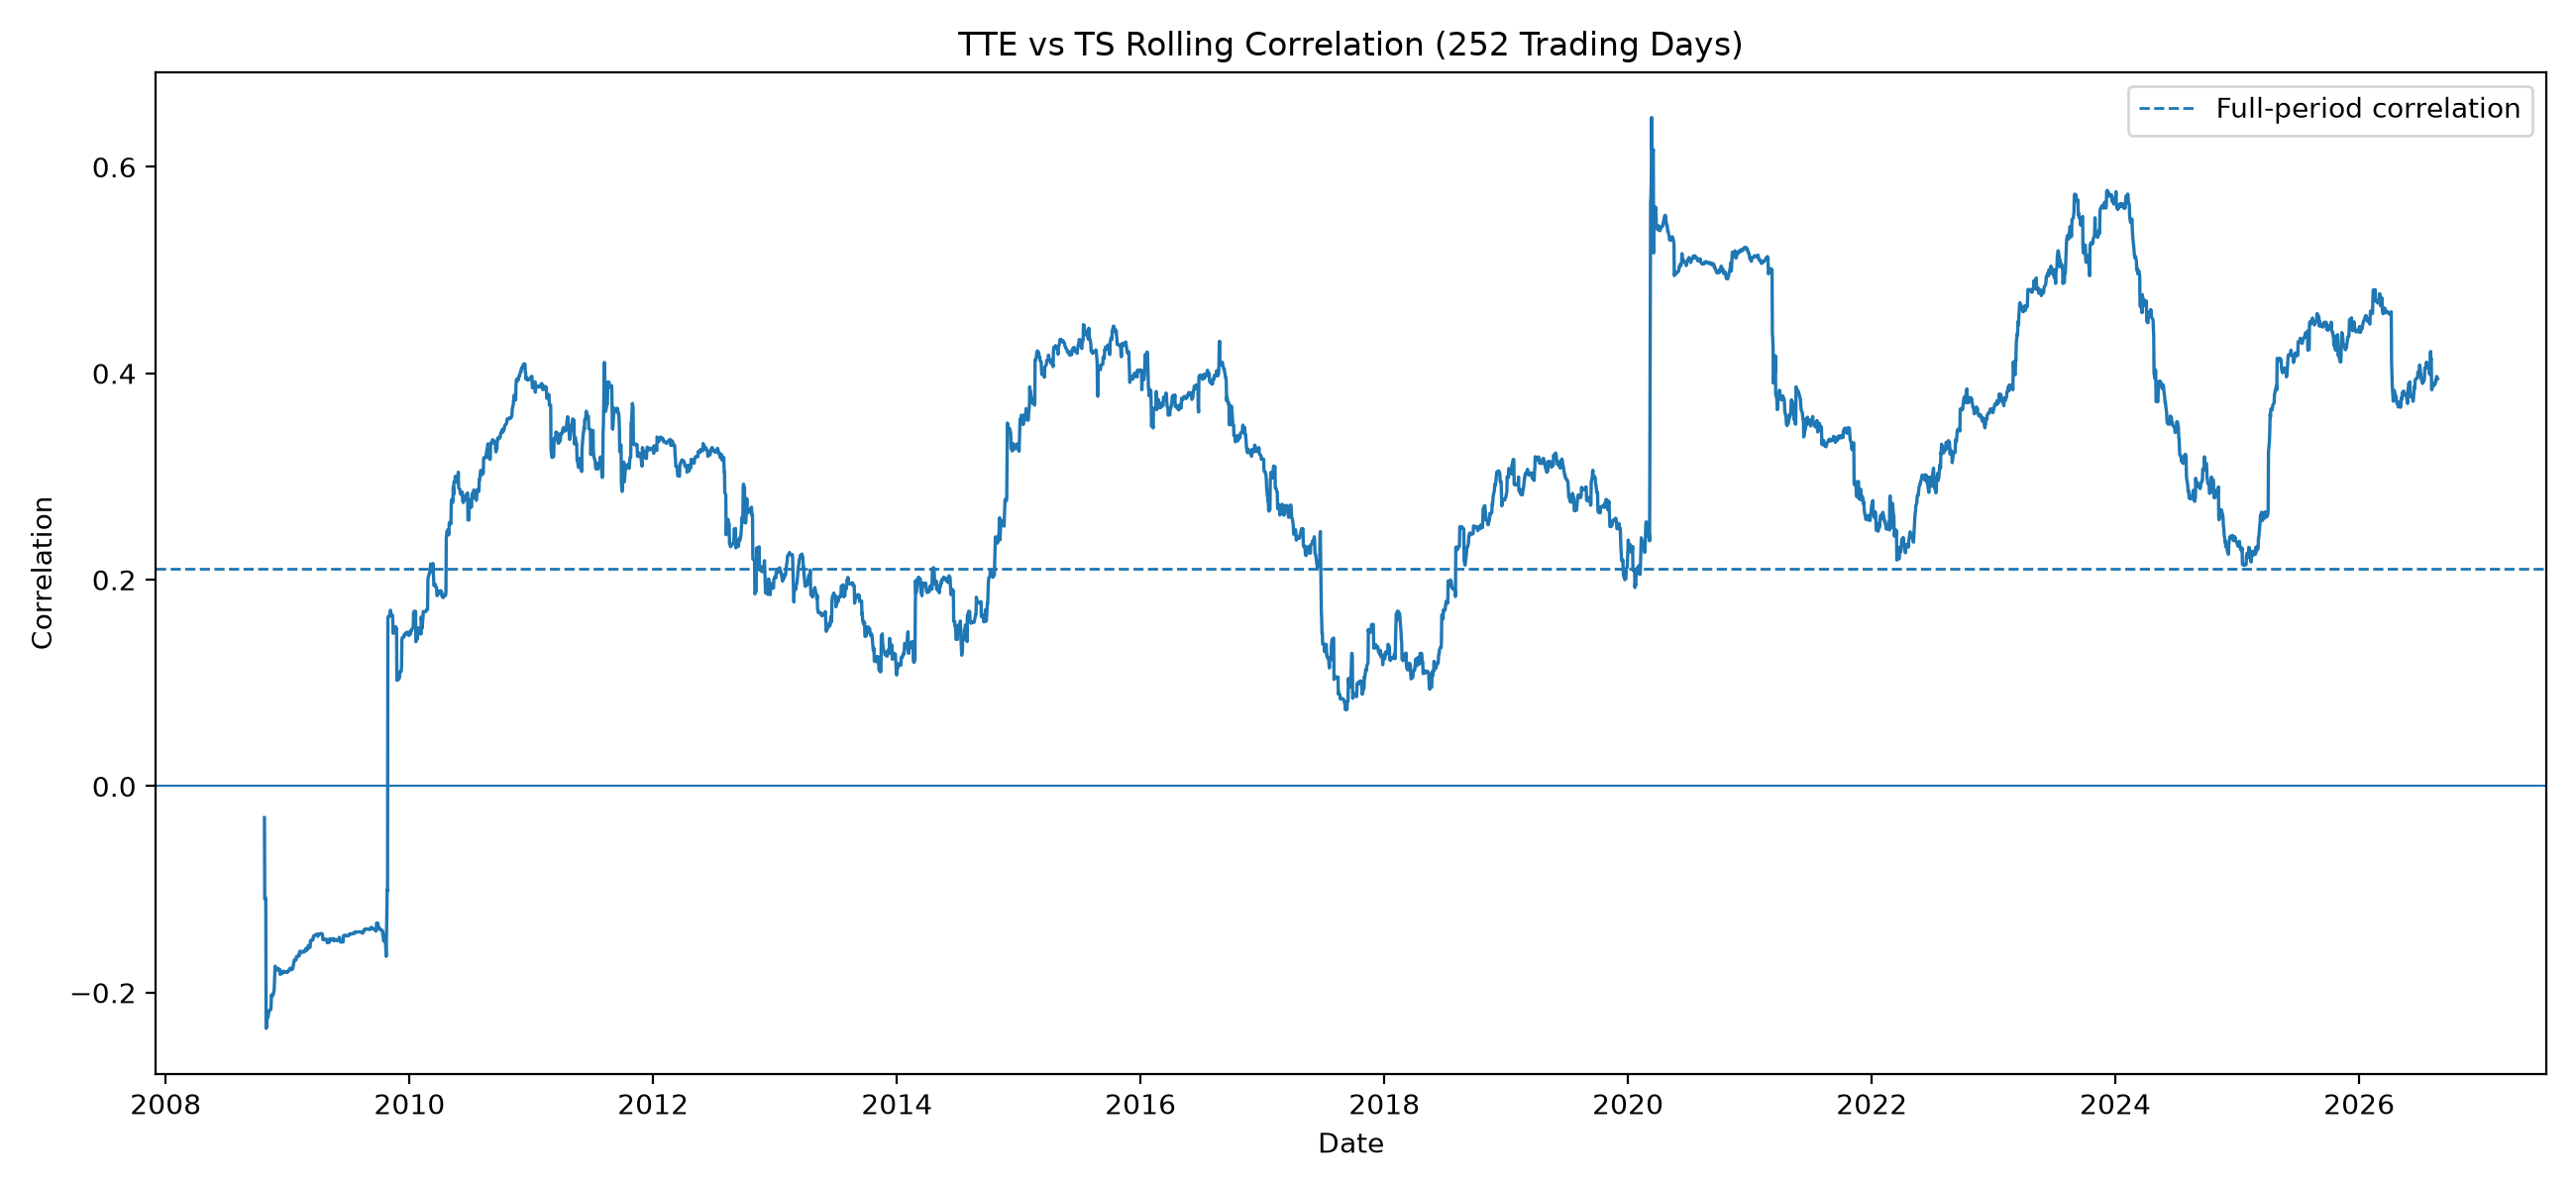

Data behind this chart, as committed beside it:
date, ticker_1, ticker_2, window, rolling_correlation
2007-07-16, TTE, TS, 252, 
2007-07-17, TTE, TS, 252, 
2007-07-18, TTE, TS, 252, 
2007-07-19, TTE, TS, 252, 
2007-07-20, TTE, TS, 252, 
2007-07-23, TTE, TS, 252, 
2007-07-24, TTE, TS, 252, 
2007-07-25, TTE, TS, 252, 
2007-07-26, TTE, TS, 252, 
2007-07-27, TTE, TS, 252, 
2007-07-30, TTE, TS, 252, 
2007-07-31, TTE, TS, 252, 
2007-08-01, TTE, TS, 252, 
2007-08-02, TTE, TS, 252, 
2007-08-03, TTE, TS, 252, 
2007-08-06, TTE, TS, 252, 
2007-08-07, TTE, TS, 252, 
2007-08-08, TTE, TS, 252, 
2007-08-09, TTE, TS, 252, 
2007-08-10, TTE, TS, 252, 
2007-08-13, TTE, TS, 252, 
2007-08-14, TTE, TS, 252, 
2007-08-15, TTE, TS, 252, 
2007-08-16, TTE, TS, 252, 
2007-08-17, TTE, TS, 252, 
2007-08-20, TTE, TS, 252, 
2007-08-21, TTE, TS, 252, 
2007-08-22, TTE, TS, 252, 
2007-08-23, TTE, TS, 252, 
2007-08-24, TTE, TS, 252, 
2007-08-27, TTE, TS, 252, 
2007-08-28, TTE, TS, 252, 
2007-08-29, TTE, TS, 252, 
2007-08-30, TTE, TS, 252, 
2007-08-31, TTE, TS, 252, 
2007-09-04, TTE, TS, 252, 
2007-09-05, TTE, TS, 252, 
2007-09-06, TTE, TS, 252, 
2007-09-07, TTE, TS, 252, 
2007-09-10, TTE, TS, 252, 
2007-09-11, TTE, TS, 252, 
2007-09-12, TTE, TS, 252, 
2007-09-13, TTE, TS, 252, 
2007-09-14, TTE, TS, 252, 
2007-09-17, TTE, TS, 252, 
2007-09-18, TTE, TS, 252, 
2007-09-19, TTE, TS, 252, 
2007-09-20, TTE, TS, 252, 
2007-09-21, TTE, TS, 252, 
2007-09-24, TTE, TS, 252, 
2007-09-25, TTE, TS, 252, 
2007-09-26, TTE, TS, 252, 
2007-09-27, TTE, TS, 252, 
2007-09-28, TTE, TS, 252, 
2007-10-01, TTE, TS, 252, 
2007-10-02, TTE, TS, 252, 
2007-10-03, TTE, TS, 252, 
2007-10-04, TTE, TS, 252, 
2007-10-05, TTE, TS, 252, 
2007-10-08, TTE, TS, 252, 
... 4,658 more rows
